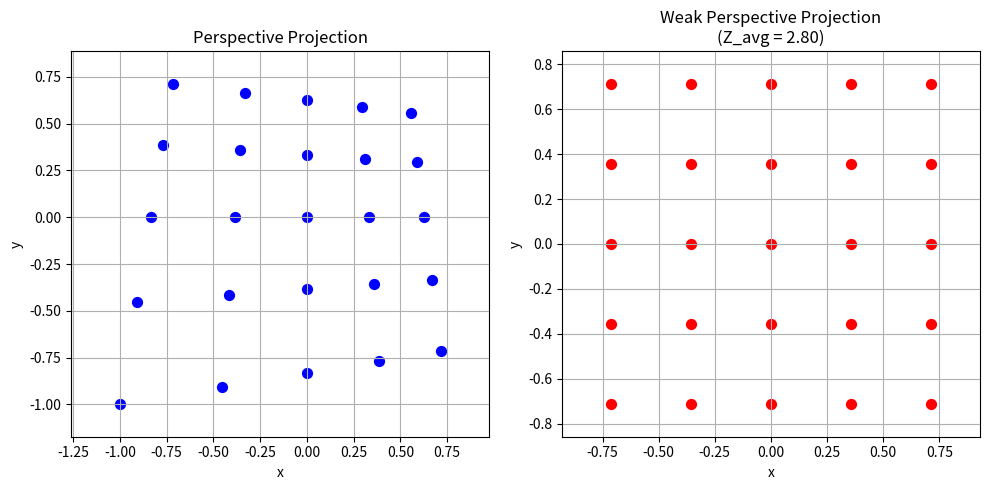

This chart was generated by the following Python code:
import numpy as np
import matplotlib.pyplot as plt

# Hàm thực hiện phép chiếu phối cảnh
def perspective_projection(X, Y, Z, f):
    """
    Chiếu một điểm 3D (X, Y, Z) thành tọa độ 2D (x, y) bằng phép chiếu phối cảnh.
    
    Parameters:
    - X, Y, Z: Tọa độ 3D của điểm
    - f: Tiêu cự (focal length)
    
    Returns:
    - (x, y): Tọa độ 2D trên mặt phẳng ảnh
    """
    if Z == 0:
        raise ValueError("Z không được bằng 0 trong phép chiếu phối cảnh!")
    
    x = f * X / Z
    y = f * Y / Z
    return x, y

# Hàm thực hiện phép chiếu phối cảnh yếu
def weak_perspective_projection(X, Y, Z, f, Z_avg):
    """
    Chiếu một điểm 3D (X, Y, Z) thành tọa độ 2D (x, y) bằng phép chiếu phối cảnh yếu.
    
    Parameters:
    - X, Y, Z: Tọa độ 3D của điểm
    - f: Tiêu cự (focal length)
    - Z_avg: Độ sâu trung bình của các điểm
    
    Returns:
    - (x, y): Tọa độ 2D trên mặt phẳng ảnh
    """
    if Z_avg == 0:
        raise ValueError("Z_avg không được bằng 0 trong phép chiếu phối cảnh yếu!")
    
    x = f * X / Z_avg
    y = f * Y / Z_avg
    return x, y

# Hàm trực quan hóa so sánh giữa hai phép chiếu
def visualize_projection_comparison():
    """
    Trực quan hóa so sánh giữa phép chiếu phối cảnh và phép chiếu phối cảnh yếu.
    """
    # Tạo tập hợp các điểm 3D với độ sâu thay đổi
    grid_size = 5
    points_3d = []
    for i in range(grid_size):
        for j in range(grid_size):
            X = i - (grid_size - 1) / 2  # X từ -2 đến 2
            Y = j - (grid_size - 1) / 2  # Y từ -2 đến 2
            Z = 2 + (i + j) * 0.2  # Z thay đổi từ 2 đến 4
            points_3d.append((X, Y, Z))
    
    # Tính độ sâu trung bình Z_avg
    Z_values = [Z for _, _, Z in points_3d]
    Z_avg = np.mean(Z_values)
    
    # Tiêu cự f cố định
    f = 1
    
    # Chiếu các điểm bằng cả hai phương pháp
    perspective_points = []
    weak_perspective_points = []
    
    for X, Y, Z in points_3d:
        try:
            # Phép chiếu phối cảnh
            x_p, y_p = perspective_projection(X, Y, Z, f)
            perspective_points.append((x_p, y_p))
            
            # Phép chiếu phối cảnh yếu
            x_wp, y_wp = weak_perspective_projection(X, Y, Z, f, Z_avg)
            weak_perspective_points.append((x_wp, y_wp))
        
        except Exception as e:
            print(f"Đã xảy ra lỗi: {str(e)}")
            continue
    
    # Chuyển danh sách điểm thành mảng để vẽ
    perspective_points = np.array(perspective_points)
    weak_perspective_points = np.array(weak_perspective_points)
    
    # Vẽ kết quả cạnh nhau
    plt.figure(figsize=(10, 5))
    
    # Phép chiếu phối cảnh
    plt.subplot(1, 2, 1)
    plt.scatter(perspective_points[:, 0], perspective_points[:, 1], c='blue', s=50)
    plt.title('Perspective Projection')
    plt.xlabel('x')
    plt.ylabel('y')
    plt.grid(True)
    plt.axis('equal')
    
    # Phép chiếu phối cảnh yếu
    plt.subplot(1, 2, 2)
    plt.scatter(weak_perspective_points[:, 0], weak_perspective_points[:, 1], c='red', s=50)
    plt.title('Weak Perspective Projection\n(Z_avg = {:.2f})'.format(Z_avg))
    plt.xlabel('x')
    plt.ylabel('y')
    plt.grid(True)
    plt.axis('equal')
    
    plt.tight_layout()
    plt.show()

# Hàm chính để chạy chương trình
def main():
    print("Weak Perspective vs. Perspective Projection")
    visualize_projection_comparison()

if __name__ == "__main__":
    main()